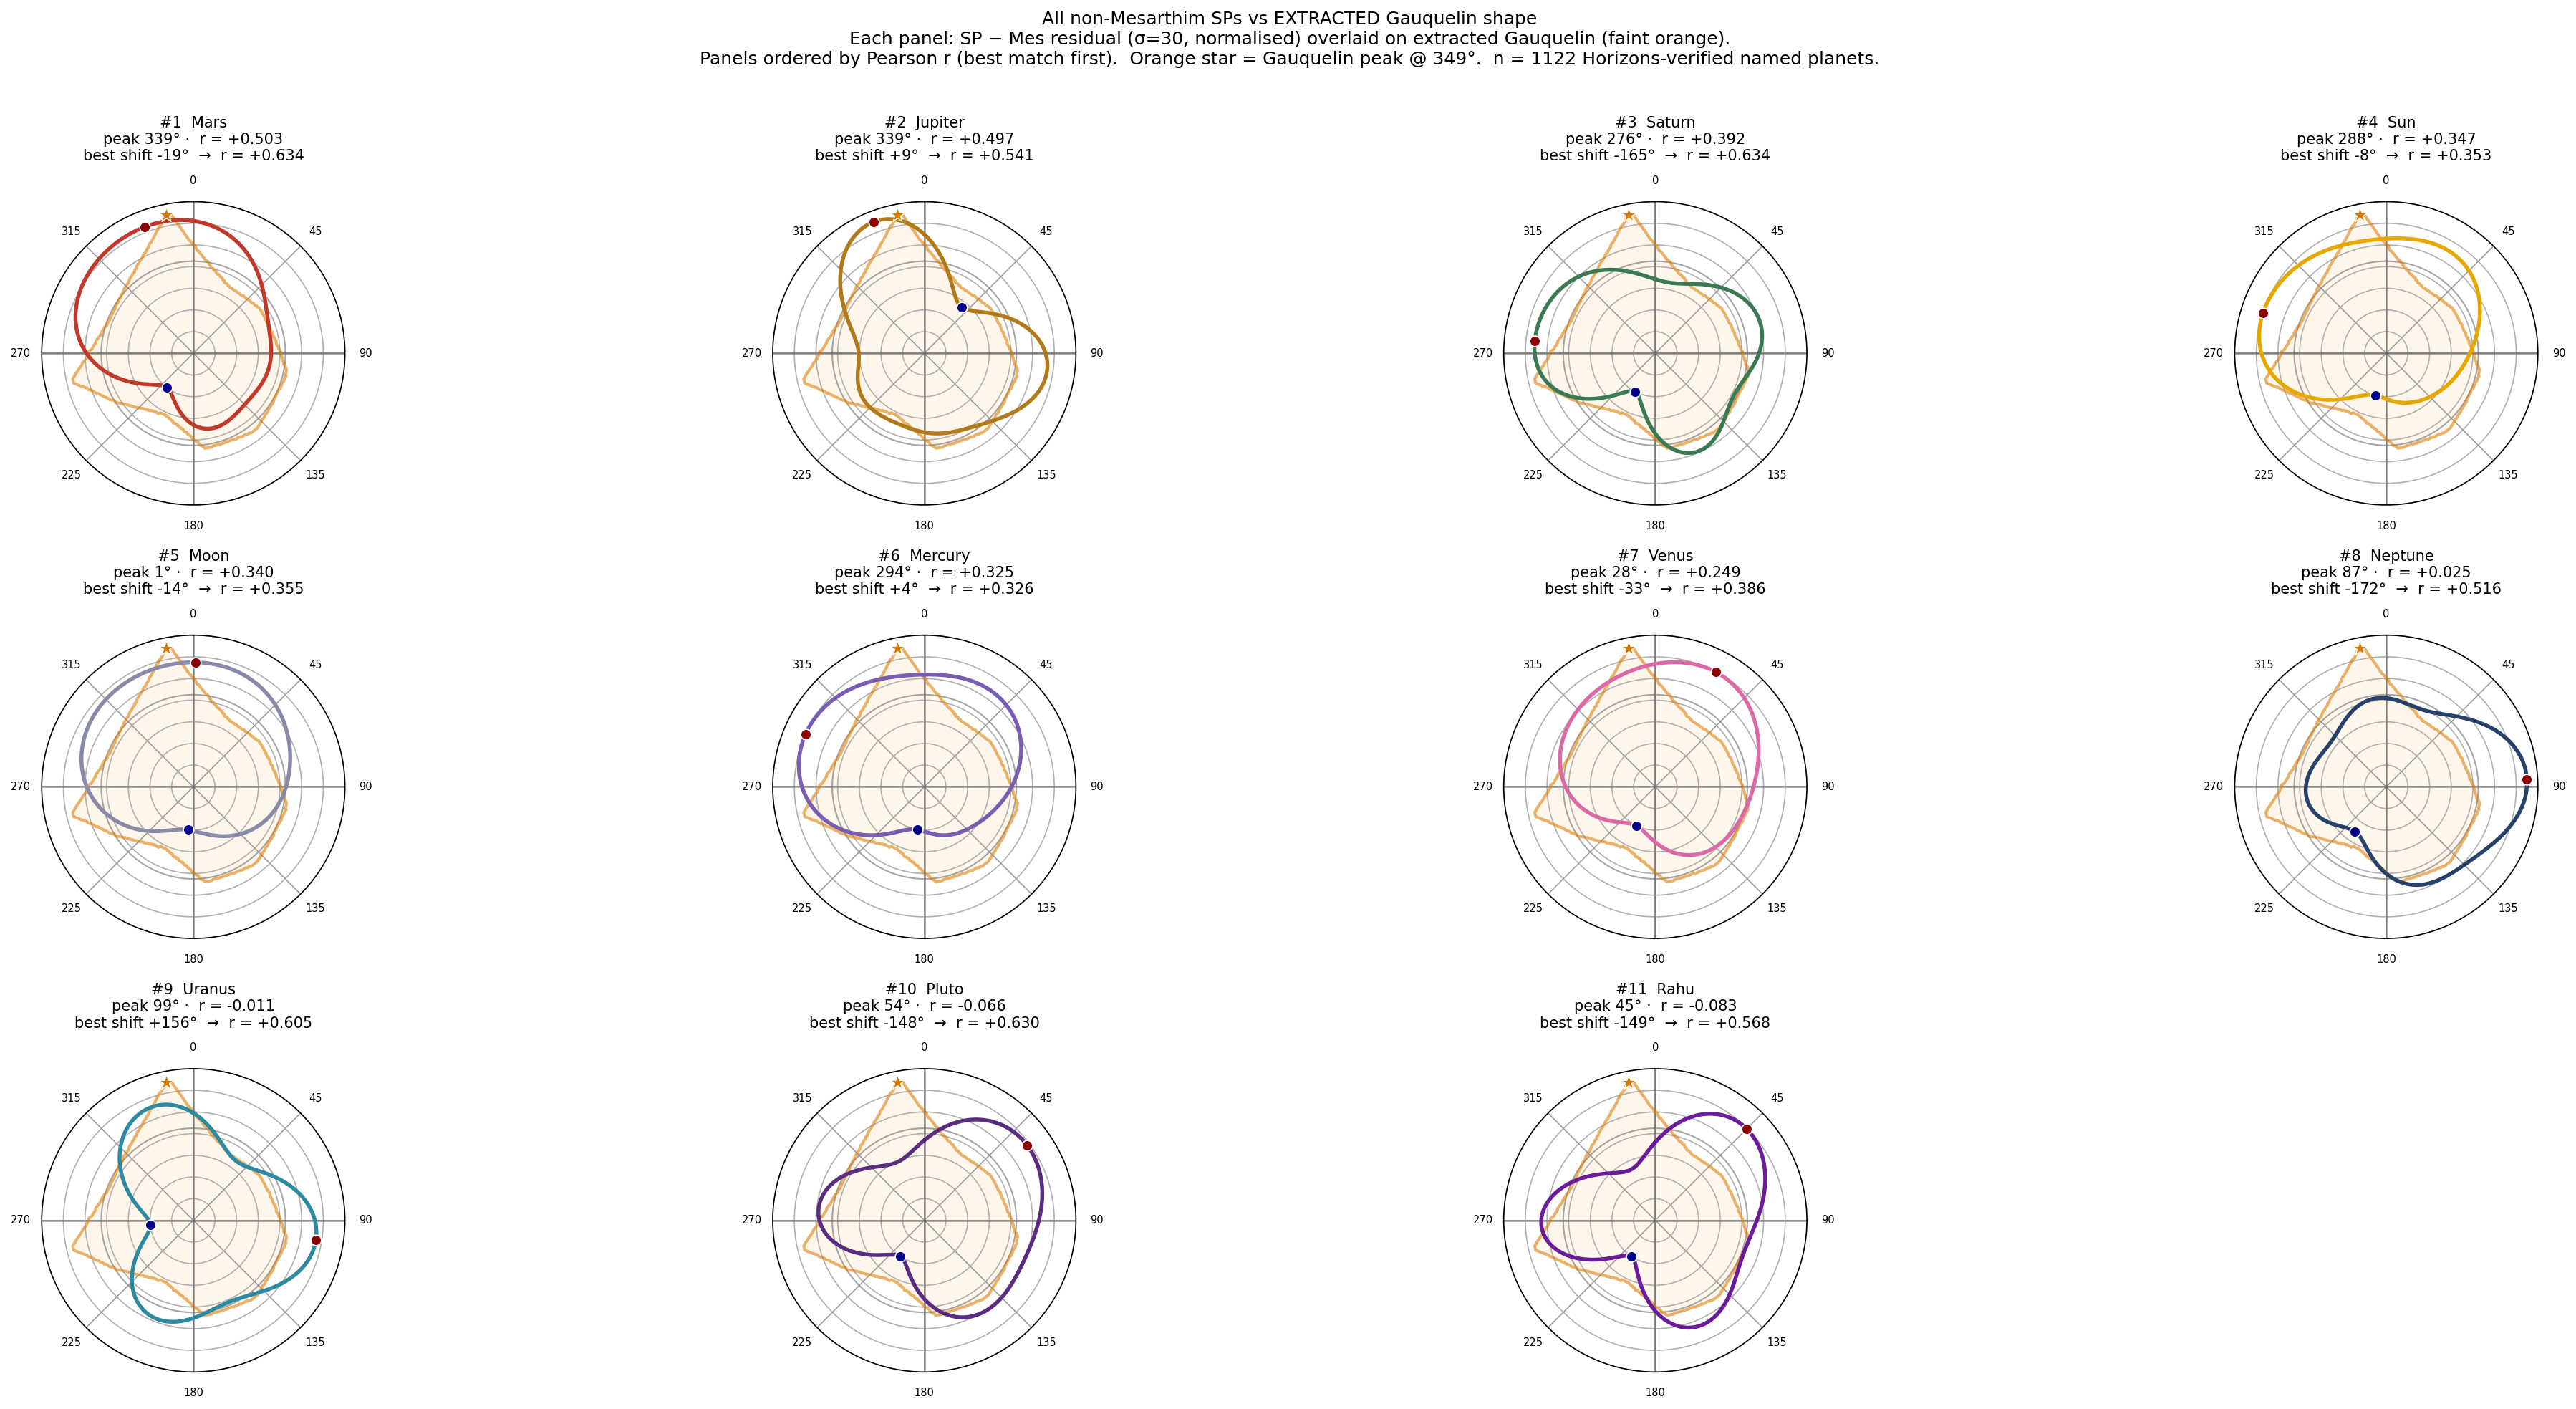

The Python source for this figure:
"""
all_sps_vs_gauquelin_extracted.py
   — Same protocol as mars_vs_gauquelin_extracted_shape.py, but applied
     to every non-Mesarthim special point.

  Workflow
  --------
  1. Extract the Gauquelin reference shape from
        ~/Downloads/gauquelinzonesrotated.gif
     by tracing radial distances from the cross-centre at 360 integer
     angles in (0°=top, CW) convention.  Mean-centre and peak-normalise.
  2. For each SP j ∈ {Sun, Moon, Mercury, Venus, Mars, Jupiter, Saturn,
     Uranus, Neptune, Pluto}:
        a. Build wave_j[k] (bin k = angle to SP_j).
        b. Rotate by φ̄_j (circular mean of SP_j_lon) into Mes-frame.
        c. Gaussian-smooth (σ = 30 bin, mode='wrap'), mean-centre.
        d. Take residual_j = SP_j_smooth_centred − Mes_smooth_centred.
        e. Peak-normalise to ±1.
        f. Pearson r vs extracted Gauquelin shape  (and best circular
           shift to gauge alignment robustness).
  3. Render a 2×5 polar grid of overlays + a ranking table + summary
     plots.
"""

import csv as csv_mod
import warnings
from pathlib import Path

import numpy as np
from scipy.ndimage import gaussian_filter1d, median_filter
from PIL import Image
import matplotlib
matplotlib.use("Agg")
import matplotlib.pyplot as plt
import matplotlib.image as mpimg

warnings.filterwarnings("ignore")

DATA_DIR  = Path(__file__).parent
OUT_DIR   = Path(__file__).parent
CSV_FILE  = DATA_DIR / "MinorPlanetSunData.csv"
SP_NPY    = OUT_DIR / "corrected_sp_series.npy"
NAMED_NPY = OUT_DIR / "named_planet_angles_full.npy"
GAUQ_GIF  = Path(__file__).parent / "gauquelinzonesrotated.gif"

N_WAVE     = 360
SIGMA      = 30
LABELS = [
    "Mesarthim", "Sun", "Moon", "Mercury", "Venus",
    "Mars", "Jupiter", "Saturn", "Uranus", "Neptune", "Pluto", "Rahu",
]
MESARTHIM_IDX = 0
SP_COLORS = [
    "#666666", "#e6a700", "#888aa8", "#7a5cb1", "#d96aa6",
    "#c0392b", "#b07a1a", "#3a7a52", "#2c8aa1", "#26426b", "#5a2c80", "#6a1b9a",
]
ASTRO_LAGS = [24, 30, 36, 40, 45, 51, 60, 72, 90, 120, 180]


def _parse(s):
    try:    return float(s.strip())
    except ValueError: return float("nan")


def load_csv(path):
    with open(path, newline="") as f:
        rows = list(csv_mod.reader(f))[:-1]
    return np.array([[_parse(c) for c in r[1:]] for r in rows[1:]], dtype=float)


def normalize_l2(v):
    n = np.linalg.norm(v); return v / n if n > 0 else v.copy()


def wave_from_pairs(angle_flat, value_flat, n_deg=N_WAVE):
    sums = np.bincount(angle_flat, weights=value_flat, minlength=n_deg)
    cnts = np.bincount(angle_flat,                     minlength=n_deg).clip(1)
    return sums / cnts


def circular_mean_deg(a):
    return np.degrees(np.angle(np.mean(np.exp(1j * np.radians(a))))) % 360.0


def extract_gauquelin_shape(gif_path):
    im = Image.open(str(gif_path)).convert("L")
    arr = np.array(im).astype(np.int16)
    H, W = arr.shape
    black = arr < 60
    gray  = (arr >= 60) & (arr < 200)
    cx = int(np.argmax(gray.sum(axis=0)))
    cy = int(np.argmax(gray.sum(axis=1)))
    max_r = int(0.55 * min(H, W))
    radii = np.zeros(N_WAVE, dtype=np.float64)
    for theta_deg in range(N_WAVE):
        rad = np.radians(theta_deg)
        dx = np.sin(rad); dy = -np.cos(rad)
        last_black_r = 0.0
        for rr in range(1, max_r):
            x = int(round(cx + dx * rr))
            y = int(round(cy + dy * rr))
            if x < 0 or x >= W or y < 0 or y >= H: break
            if black[y, x]: last_black_r = float(rr)
        radii[theta_deg] = last_black_r
    zero_mask = radii == 0
    if zero_mask.any():
        good_idx = np.where(~zero_mask)[0]
        bad_idx  = np.where(zero_mask)[0]
        radii[zero_mask] = np.interp(bad_idx, good_idx, radii[good_idx], period=N_WAVE)
    # circular median filter
    radii = median_filter(np.concatenate([radii[-7:], radii, radii[:7]]), size=5)[7:-7]
    return radii, (cx, cy)


def main():
    print(f"Loading Gauquelin reference: {GAUQ_GIF}")
    gauq_radii, centre = extract_gauquelin_shape(GAUQ_GIF)
    gauq_norm = (gauq_radii - gauq_radii.mean())
    gauq_norm = gauq_norm / np.max(np.abs(gauq_norm))
    pk_g = int(np.argmax(gauq_norm)); tr_g = int(np.argmin(gauq_norm))
    print(f"  Extracted: peak @ {pk_g}°  ·  trough @ {tr_g}°  ·  centre {centre}")

    body = load_csv(CSV_FILE)
    articles_raw = body[:, 0::2].T
    named_angles_full = np.load(NAMED_NPY)
    valid_mask = ~np.any(np.isnan(named_angles_full), axis=1)
    n_planets = int(valid_mask.sum())
    named_angles = named_angles_full[valid_mask]
    articles = articles_raw[valid_mask]
    sp_series = np.load(SP_NPY)
    n_sp = sp_series.shape[0]
    sp_lon_t = (sp_series - sp_series[MESARTHIM_IDX:MESARTHIM_IDX + 1]) % 360.0
    phi_bar = np.array([circular_mean_deg(sp_lon_t[j]) for j in range(n_sp)])
    norm_articles = np.array(
        [normalize_l2(articles[i].astype(float)) for i in range(n_planets)],
        dtype=np.float32
    )

    print(f"\nBuilding per-SP waves (n={n_planets} Horizons-verified planets)…")
    waves_sp = np.zeros((n_sp, N_WAVE))
    for j in range(n_sp):
        sp = sp_series[j]
        ang = (named_angles - sp[None, :]) % 360.0
        ang_int = (np.ceil(ang).astype(np.int32) % 360).reshape(-1).astype(np.int64)
        waves_sp[j] = wave_from_pairs(ang_int, norm_articles.reshape(-1))
    waves_mes_frame = np.zeros_like(waves_sp)
    for j in range(n_sp):
        waves_mes_frame[j] = np.roll(waves_sp[j], int(np.round(phi_bar[j])) % N_WAVE)
    waves_smooth = np.array([gaussian_filter1d(w, SIGMA, mode="wrap")
                              for w in waves_mes_frame])
    waves_centered = waves_smooth - waves_smooth.mean(axis=1, keepdims=True)
    mes_curve = waves_centered[MESARTHIM_IDX]
    residuals = waves_centered - mes_curve[None, :]   # Mes residual = 0 by construction

    # Peak-normalise each non-Mesarthim residual
    sp_indices = [j for j in range(n_sp) if j != MESARTHIM_IDX]
    norm_residuals = {}
    summary = []
    for j in sp_indices:
        r = residuals[j]
        peak_amp = float(np.max(np.abs(r)))
        rn = r / peak_amp if peak_amp > 0 else r
        norm_residuals[j] = rn
        pk_m = int(np.argmax(rn)); tr_m = int(np.argmin(rn))
        pearson_r = float(np.corrcoef(rn, gauq_norm)[0, 1])
        rs = np.array([np.corrcoef(np.roll(rn, sh), gauq_norm)[0, 1]
                        for sh in range(N_WAVE)])
        best_shift = int(np.argmax(rs)); best_r = float(rs[best_shift])
        summary.append({
            "j": j,
            "label": LABELS[j],
            "peak_bin": pk_m,
            "trough_bin": tr_m,
            "peak_amp_raw": peak_amp,
            "r_pearson": pearson_r,
            "r_pearson_sq": pearson_r ** 2,
            "best_shift": best_shift,
            "r_best_shift": best_r,
        })

    # Ranking
    summary.sort(key=lambda x: -x["r_pearson"])
    print(f"\n══════════ RANKING: Pearson r(SP residual σ={SIGMA}, extracted Gauquelin) ══════════")
    print(f"  {'rank':<5} {'SP':<10} {'peak θ':>7} {'trough θ':>9} "
          f"{'r':>9} {'R²':>8} {'best_shift':>11} {'r_best':>8}")
    print("  " + "-" * 75)
    for rank, s in enumerate(summary, start=1):
        # convert best_shift to ±180° signed
        sh = s["best_shift"]; sh_s = sh - 360 if sh > 180 else sh
        print(f"  {rank:<5} {s['label']:<10} {s['peak_bin']:>6d}° {s['trough_bin']:>8d}° "
              f"{s['r_pearson']:>+9.4f} {s['r_pearson_sq']:>8.4f} "
              f"{sh_s:>+10d}° {s['r_best_shift']:>+8.4f}")

    # ── PLOTTING: 2×5 polar grid of overlays ─────────────────── #
    theta = np.radians(np.arange(N_WAVE))
    theta_closed = np.concatenate([theta, theta[:1]])
    rg = 0.85 + 0.45 * gauq_norm
    rg_closed = np.concatenate([rg, rg[:1]])

    fig = plt.figure(figsize=(28, 13))
    # plot in ranking order (so the strongest matches come first)
    for idx, s in enumerate(summary):
        ax = fig.add_subplot(3, 4, idx + 1, projection="polar")
        rn = norm_residuals[s["j"]]
        rd = 0.85 + 0.45 * rn
        rd_closed = np.concatenate([rd, rd[:1]])
        # Background: reference circle, spokes, crosshairs
        ax.plot(theta_closed, np.ones_like(theta_closed) * 0.85,
                color="gray", lw=1.0, alpha=0.7)
        for ang_deg in range(0, 360, 45):
            ax.plot([np.radians(ang_deg), np.radians(ang_deg)], [0, 1.4],
                    color="gray", lw=0.5, alpha=0.5)
        for ang_deg in [0, 90, 180, 270]:
            ax.plot([np.radians(ang_deg), np.radians(ang_deg)], [0, 1.4],
                    color="dimgray", lw=1.2, alpha=0.7)
        # Gauquelin shape (faint orange)
        ax.plot(theta_closed, rg_closed, color="#d97a00", lw=2.0,
                alpha=0.55, label="Gauquelin (extracted)")
        ax.fill(theta_closed, rg_closed, color="#fbd29a", alpha=0.20)
        # SP residual (bold, SP-coloured)
        ax.plot(theta_closed, rd_closed, color=SP_COLORS[s["j"]],
                lw=2.6, zorder=10, label=f"{s['label']} (σ={SIGMA})")
        # Peak/trough markers
        ax.scatter([np.radians(s["peak_bin"])], [rd[s["peak_bin"]]],
                    color="darkred", s=50, zorder=11,
                    edgecolors="white", linewidths=0.8)
        ax.scatter([np.radians(s["trough_bin"])], [rd[s["trough_bin"]]],
                    color="darkblue", s=50, zorder=11,
                    edgecolors="white", linewidths=0.8)
        # Peak of Gauquelin for reference
        ax.scatter([np.radians(pk_g)], [rg[pk_g]],
                    marker="*", color="#d97a00", s=110, zorder=12,
                    edgecolors="white", linewidths=0.6)

        ax.set_theta_zero_location("N")
        ax.set_theta_direction(-1)
        ax.set_xticks(np.radians(np.arange(0, 360, 45)))
        ax.set_xticklabels(["0", "45", "90", "135", "180", "225", "270", "315"],
                            fontsize=7)
        ax.set_ylim(0, 1.4)
        ax.set_yticklabels([])
        ax.set_title(
            f"#{idx+1}  {s['label']}\n"
            f"peak {s['peak_bin']}° ·  r = {s['r_pearson']:+.3f}\n"
            f"best shift {s['best_shift'] - 360 if s['best_shift'] > 180 else s['best_shift']:+d}°  →  r = {s['r_best_shift']:+.3f}",
            fontsize=10, pad=10
        )

    fig.suptitle(
        f"All non-Mesarthim SPs vs EXTRACTED Gauquelin shape\n"
        f"Each panel: SP − Mes residual (σ={SIGMA}, normalised) overlaid on extracted Gauquelin (faint orange).\n"
        f"Panels ordered by Pearson r (best match first).  Orange star = Gauquelin peak @ {pk_g}°.  "
        f"n = {n_planets} Horizons-verified named planets.",
        fontsize=12, y=1.005
    )
    plt.tight_layout()
    out = OUT_DIR / "all_sps_vs_gauquelin_extracted.png"
    plt.savefig(out, dpi=150, bbox_inches="tight")
    plt.close()
    print(f"\n  Plot → {out}")

    # ── Summary bar chart of Pearson r per SP ──────────────────── #
    fig2, ax2 = plt.subplots(figsize=(13, 6))
    names    = [s["label"] for s in summary]
    rvals    = [s["r_pearson"] for s in summary]
    rbestvals = [s["r_best_shift"] for s in summary]
    cols     = [SP_COLORS[s["j"]] for s in summary]
    xs = np.arange(len(names))
    bars = ax2.bar(xs - 0.18, rvals, width=0.36, color=cols, edgecolor="black",
                    linewidth=0.8, label="Pearson r (zero shift)")
    bars2 = ax2.bar(xs + 0.18, rbestvals, width=0.36, color=cols, edgecolor="black",
                     linewidth=0.8, alpha=0.5, label="Pearson r (best shift)")
    for x, r, rb in zip(xs, rvals, rbestvals):
        ax2.text(x - 0.18, r + (0.02 if r >= 0 else -0.04),
                  f"{r:+.3f}", ha="center", fontsize=8)
        ax2.text(x + 0.18, rb + (0.02 if rb >= 0 else -0.04),
                  f"{rb:+.3f}", ha="center", fontsize=8, alpha=0.7)
    ax2.set_xticks(xs)
    ax2.set_xticklabels(names, rotation=0, fontsize=10)
    ax2.set_ylim(-0.8, 1.0)
    ax2.axhline(0, color="black", lw=0.6)
    ax2.set_ylabel("Pearson r vs extracted Gauquelin shape", fontsize=11)
    ax2.set_title(f"Match between each SP's σ={SIGMA} residual and the extracted Gauquelin curve\n"
                   f"(ranking left → right by Pearson r at zero shift)",
                   fontsize=11)
    ax2.grid(alpha=0.3, axis="y")
    ax2.legend(loc="upper right", fontsize=9)
    plt.tight_layout()
    out2 = OUT_DIR / "all_sps_vs_gauquelin_rank.png"
    plt.savefig(out2, dpi=150, bbox_inches="tight")
    plt.close()
    print(f"  Plot → {out2}")

    # ── Linear overlay panel: each SP residual + Gauquelin (stacked) ── #
    fig3, axes = plt.subplots(12, 1, figsize=(16, 26), sharex=True)
    deg = np.arange(N_WAVE)
    for ax, s in zip(axes, summary):
        rn = norm_residuals[s["j"]]
        ax.plot(deg, gauq_norm, color="#d97a00", lw=1.4, alpha=0.55,
                 label="Gauquelin (extracted)")
        ax.fill_between(deg, 0, gauq_norm, where=(gauq_norm > 0),
                         color="#fbd29a", alpha=0.30)
        ax.plot(deg, rn, color=SP_COLORS[s["j"]], lw=1.8,
                 label=f"{s['label']} (σ={SIGMA})")
        ax.axhline(0, color="gray", lw=0.4)
        for lag in ASTRO_LAGS:
            ax.axvline(lag, color="gray", lw=0.2, alpha=0.4)
        ax.set_xlim(0, 360)
        ax.set_ylim(-1.2, 1.2)
        ax.set_ylabel(f"{s['label']}\n"
                       f"r = {s['r_pearson']:+.3f}", fontsize=9)
        ax.grid(alpha=0.3)
        ax.legend(loc="upper right", fontsize=8)
    axes[-1].set_xlabel("Bin α (degrees from Mesarthim)", fontsize=10)
    fig3.suptitle("Linear overlay — each SP residual (σ={SIGMA}, normalised) vs extracted Gauquelin"
                   .format(SIGMA=SIGMA),
                   fontsize=11, y=1.001)
    plt.tight_layout()
    out3 = OUT_DIR / "all_sps_vs_gauquelin_linear.png"
    plt.savefig(out3, dpi=150, bbox_inches="tight")
    plt.close()
    print(f"  Plot → {out3}")

    # ── CSV ─────────────────────────────────────────────────────── #
    with open(OUT_DIR / "all_sps_vs_gauquelin_extracted_summary.csv", "w", newline="") as f:
        w = csv_mod.writer(f)
        w.writerow(["rank", "SP", "peak_bin_deg", "trough_bin_deg",
                    "raw_peak_amp", "pearson_r_zero_shift", "R_sq",
                    "best_circular_shift_deg", "pearson_r_at_best_shift"])
        for rank, s in enumerate(summary, 1):
            sh = s["best_shift"]; sh_s = sh - 360 if sh > 180 else sh
            w.writerow([rank, s["label"], s["peak_bin"], s["trough_bin"],
                        f"{s['peak_amp_raw']:.6e}",
                        f"{s['r_pearson']:+.6f}", f"{s['r_pearson_sq']:.6f}",
                        sh_s, f"{s['r_best_shift']:+.6f}"])
    print(f"  CSV  → {OUT_DIR / 'all_sps_vs_gauquelin_extracted_summary.csv'}")

    # Full per-bin residuals
    with open(OUT_DIR / "all_sps_vs_gauquelin_extracted_curves.csv", "w", newline="") as f:
        w = csv_mod.writer(f)
        header = ["bin_deg", "gauquelin_extracted_norm"] + \
                 [f"{LABELS[j]}_residual_sigma{SIGMA}_norm" for j in sp_indices]
        w.writerow(header)
        for k in range(N_WAVE):
            row = [k, f"{gauq_norm[k]:+.6e}"] + \
                  [f"{norm_residuals[j][k]:+.6e}" for j in sp_indices]
            w.writerow(row)
    print(f"  CSV  → {OUT_DIR / 'all_sps_vs_gauquelin_extracted_curves.csv'}")


if __name__ == "__main__":
    main()
